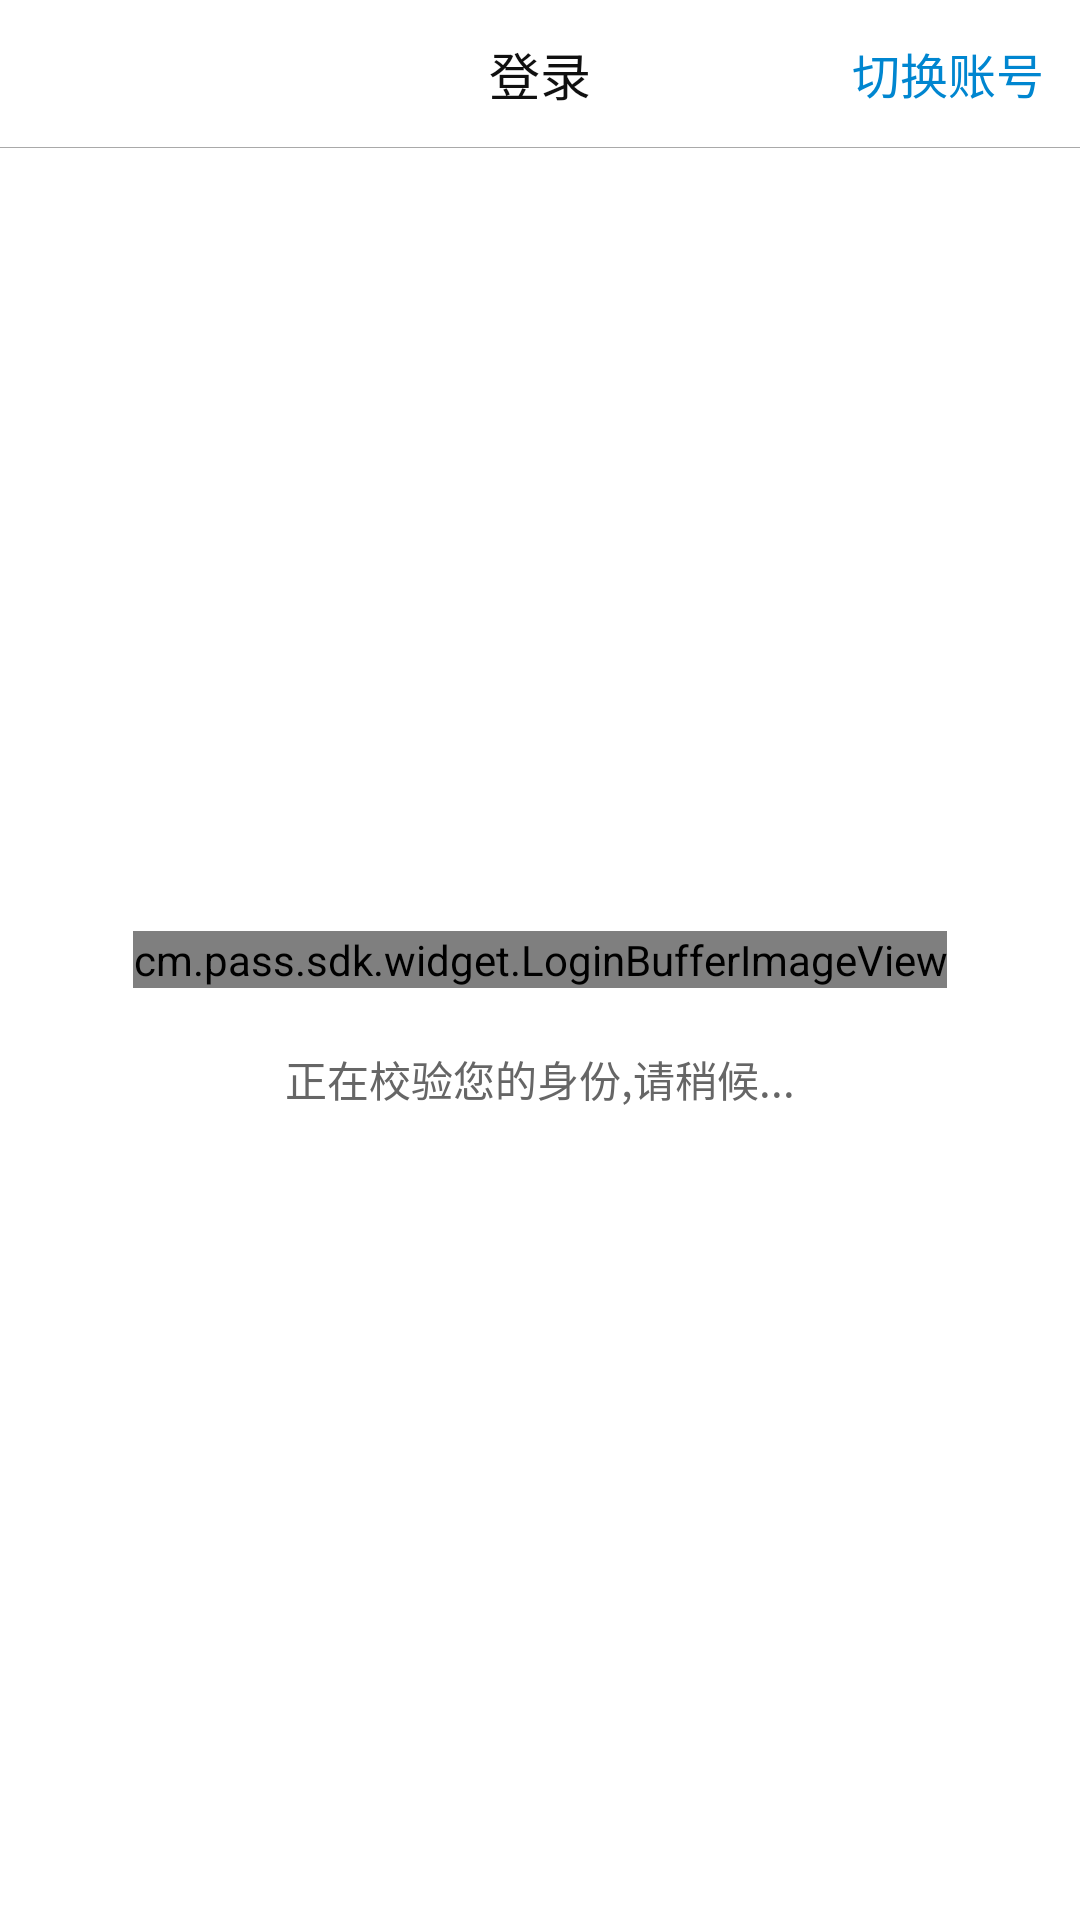

This screen was rendered from an Android layout file. Write that file and the resources it references.
<!-- AndroidManifest.xml: fallback theme Theme.MaterialComponents.DayNight.NoActionBar -->
<!-- res/layout/umcsdk_login_buffer.xml -->
<?xml version="1.0" encoding="utf-8"?>

<RelativeLayout xmlns:android="http://schemas.android.com/apk/res/android"
    android:layout_width="match_parent"
    android:layout_height="match_parent">

    <RelativeLayout
        android:layout_width="match_parent"
        android:layout_height="match_parent">

        <cm.pass.sdk.widget.LoginBufferImageView
            android:id="@+id/umcsdk_load_animation"
            android:layout_width="wrap_content"
            android:layout_height="wrap_content"
            android:layout_centerInParent="true"
            android:src="@drawable/umcsdk_loading" />

        <TextView
            android:id="@+id/umcsdk_verification_textview"
            android:layout_width="wrap_content"
            android:layout_height="wrap_content"
            android:layout_below="@+id/umcsdk_load_animation"
            android:layout_centerHorizontal="true"
            android:layout_marginTop="20dp"
            android:text="@string/umcsdk_verify_identity"
            android:textColor="#666666"
            android:textSize="14sp" />
    </RelativeLayout>

    
    <include
        android:id="@+id/umcsdk_exception_layout"
        layout="@layout/umcsdk_error"
        android:layout_width="match_parent"
        android:layout_height="wrap_content"
        android:layout_below="@id/umcsdk_title_layout"
        android:visibility="gone" />

    
    <include
        android:id="@+id/umcsdk_title_layout"
        layout="@layout/umcsdk_title"
        android:layout_width="match_parent"
        android:layout_height="@dimen/umcsdk_title_height"
        android:layout_alignParentLeft="true"
        android:layout_alignParentStart="true"
        android:layout_alignParentTop="true" />
</RelativeLayout>
<!-- res/layout/umcsdk_error.xml (included above) -->
<?xml version="1.0" encoding="utf-8"?>

<LinearLayout xmlns:android="http://schemas.android.com/apk/res/android"
    android:layout_width="match_parent"
    android:layout_height="match_parent"
    android:background="@drawable/umcsdk_exception_bg"
    android:gravity="center_vertical"
    android:minHeight="35dp"
    android:orientation="horizontal" >

    <ImageView
        android:layout_width="15dp"
        android:layout_height="15dp"
        android:layout_marginLeft="@dimen/umcsdk_dimen_ten"
        android:background="@drawable/umcsdk_exception_icon" />

    <TextView
        android:id="@+id/umcsdk_exception_text"
        android:layout_width="wrap_content"
        android:layout_height="wrap_content"
        android:layout_marginLeft="@dimen/umcsdk_dimen_eight"
        android:gravity="center_vertical"
        android:maxLines="1"
        android:textColor="@color/umcsdk_color_title_text"
        android:textSize="@dimen/umcsdk_font_fourteen" />

</LinearLayout>
<!-- res/layout/umcsdk_title.xml (included above) -->
<?xml version="1.0" encoding="utf-8"?>

<LinearLayout xmlns:android="http://schemas.android.com/apk/res/android"
    android:layout_width="match_parent"
    android:layout_height="match_parent"
    android:orientation="vertical" >

    <RelativeLayout
        android:id="@+id/umcsdk_login_head"
        android:layout_width="match_parent"
        android:layout_height="49dp"
        android:background="@color/umcsdk_color_actionbar_bg" >

        <Button
            android:fitsSystemWindows="true"
            android:id="@+id/umcsdk_title_return_button"
            android:layout_width="48dp"
            android:layout_height="48dp"
            android:layout_alignParentLeft="true"
            android:layout_centerVertical="true"
            android:layout_marginLeft="@dimen/umcsdk_dimen_ten"
            android:background="@android:color/transparent"
            android:drawableLeft="@drawable/umcsdk_return_bth_bg" />

        <TextView
            android:id="@+id/umcsdk_title_name_text"
            android:layout_width="wrap_content"
            android:layout_height="wrap_content"
            android:layout_centerInParent="true"
            android:ellipsize="end"
            android:maxWidth="200dp"
            android:maxLines="1"
            android:text="@string/umcsdk_login"
            android:textColor="@color/umcsdk_color_title_text"
            android:textSize="@dimen/umcsdk_font_seventeen" />

        <TextView
            android:id="@+id/umcsdk_title_switch_button"
            android:layout_width="wrap_content"
            android:layout_height="wrap_content"
            android:layout_alignParentRight="true"
            android:layout_centerVertical="true"
            android:layout_marginRight="@dimen/umcsdk_dimen_ten"
            android:text="@string/umcsdk_switch_account"
            android:textColor="@color/umcsdk_color_blue_text"
            android:textSize="@dimen/umcsdk_font_sixteen" />
    </RelativeLayout>

    <View
        android:id="@+id/umcsdk_title_line"
        android:layout_width="match_parent"
        android:layout_height="1px"
        android:background="#a9a9a9" />

</LinearLayout>
<!-- resources referenced by this layout -->
<resources>
  <color name="umcsdk_color_actionbar_bg">#ffffff</color>
  <color name="umcsdk_color_blue_text">#0086d0</color>
  <color name="umcsdk_color_title_text">#101010</color>
  <dimen name="umcsdk_dimen_eight">8dp</dimen>
  <dimen name="umcsdk_dimen_ten">12dp</dimen>
  <dimen name="umcsdk_font_fourteen">14sp</dimen>
  <dimen name="umcsdk_font_seventeen">17sp</dimen>
  <dimen name="umcsdk_font_sixteen">16sp</dimen>
  <dimen name="umcsdk_title_height">50dp</dimen>
  <!-- drawable umcsdk_return_bth_bg (drawable) -->
  <?xml version="1.0" encoding="utf-8"?>
  
  <selector xmlns:android="http://schemas.android.com/apk/res/android">
  
      <item android:drawable="@drawable/umcsdk_return_p" android:state_pressed="true"/>
      <item android:drawable="@drawable/umcsdk_return_n" android:state_pressed="false"/>
  
  </selector>
  <string name="umcsdk_login">登录</string>
  <string name="umcsdk_switch_account">切换账号</string>
  <string name="umcsdk_verify_identity">正在校验您的身份,请稍候...</string>
</resources>
